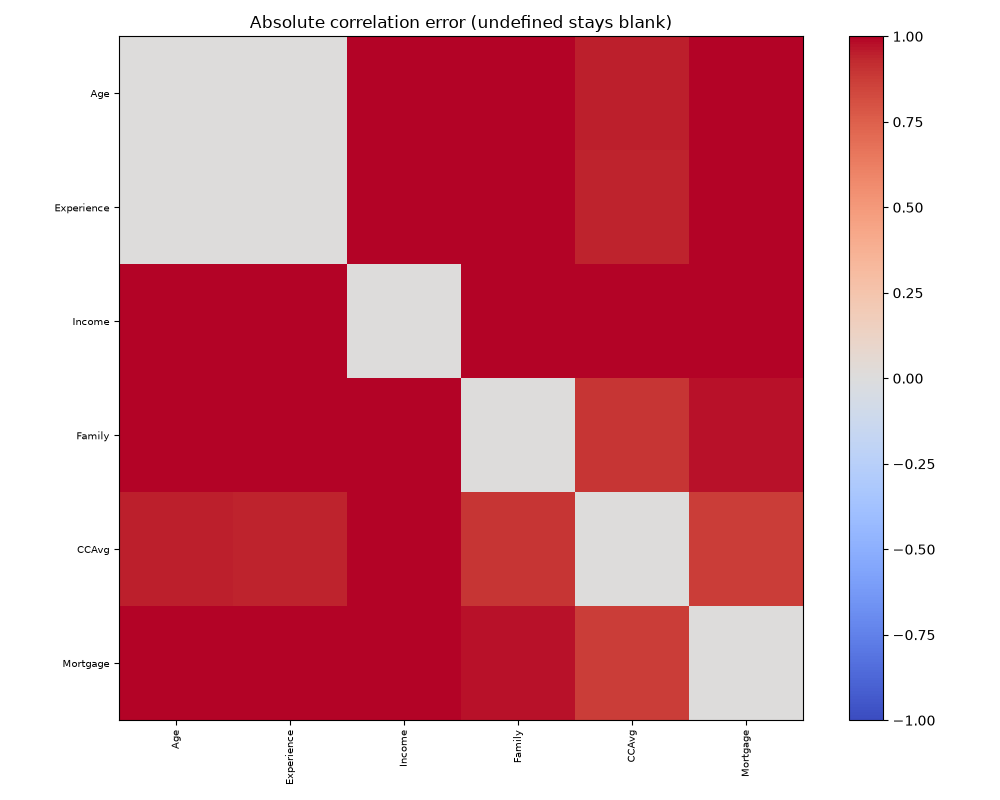

The data file committed next to this chart (first rows):
, Age, Experience, Income, Family, CCAvg, Mortgage
Age, 0.0, 0.005411, 1.04, 1.032, 0.9453, 1.01
Experience, 0.005411, 0.0, 1.035, 1.037, 0.9441, 1.012
Income, 1.04, 1.035, 0.0, 1.149, 1.611, 1.198
Family, 1.032, 1.037, 1.149, 0.0, 0.8931, 0.9751
CCAvg, 0.9453, 0.9441, 1.611, 0.8931, 0.0, 0.8732
Mortgage, 1.01, 1.012, 1.198, 0.9751, 0.8732, 0.0
